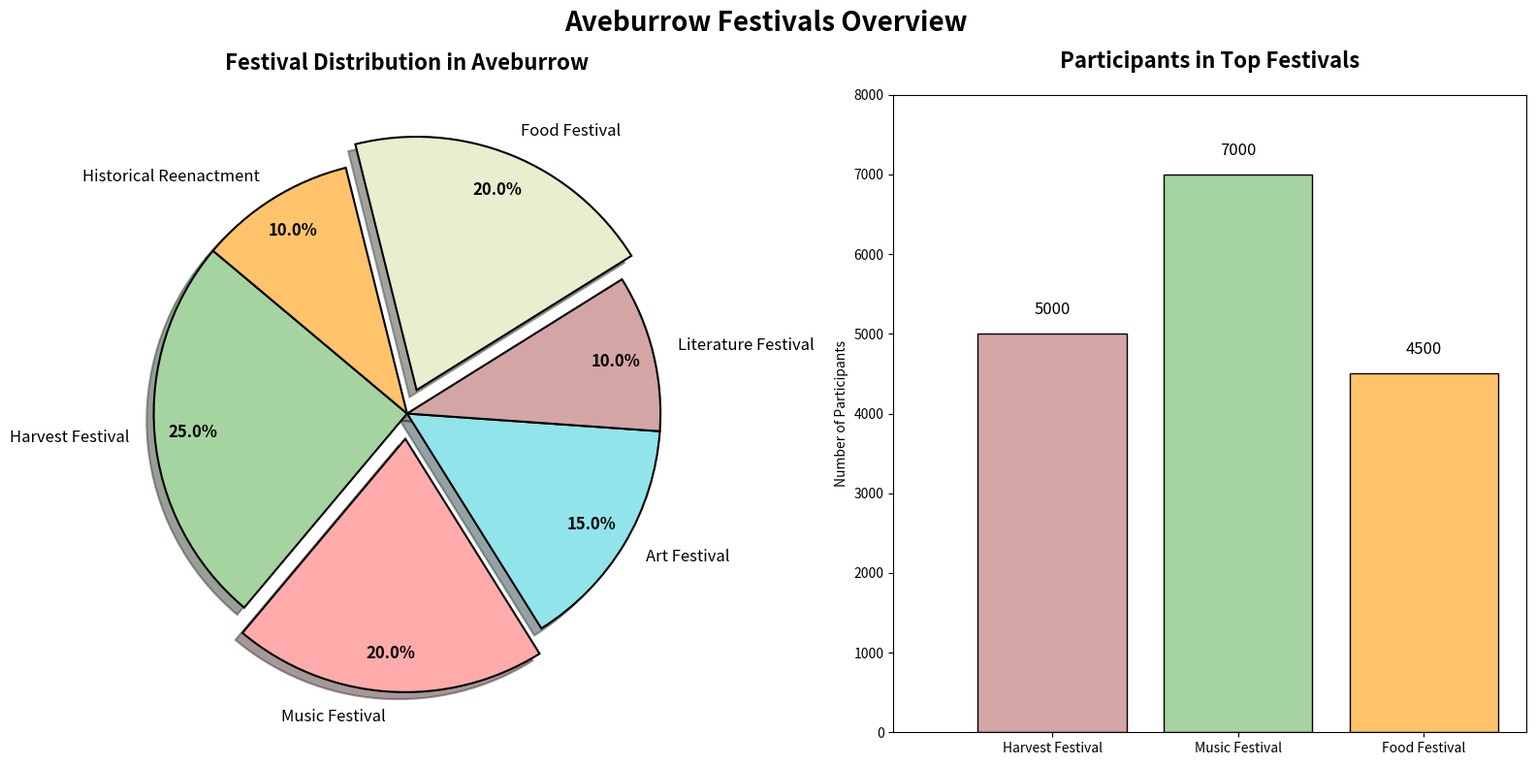

Here is the Python script that generated this plot:
import matplotlib.pyplot as plt
import numpy as np

# Data for the pie chart: Festival types in Aveburrow
festival_labels = ['Harvest Festival', 'Music Festival', 'Art Festival', 'Literature Festival', 'Food Festival', 'Historical Reenactment']
festival_distribution = [25, 20, 15, 10, 20, 10]

# Shuffled colors for the pie chart
festival_colors = ['#A5D4A0', '#FFABAB', '#92E4EB', '#D4A5A5', '#E7EFCF', '#FFC36C']
explode = (0, 0.1, 0, 0, 0.1, 0)

# Data for the bar chart: Number of participants in the top festivals
festival_names = ['Harvest Festival', 'Music Festival', 'Food Festival']

# Shuffled colors for the bar chart
bar_colors = ['#D4A5A5', '#A5D4A0', '#FFC36C']
participants = [5000, 7000, 4500]

# Create the plots
fig, ax = plt.subplots(1, 2, figsize=(16, 8))

# Pie chart
wedges, texts, autotexts = ax[0].pie(
    festival_distribution, 
    labels=festival_labels, 
    colors=festival_colors, 
    explode=explode, 
    autopct='%1.1f%%', 
    startangle=140, 
    pctdistance=0.85, 
    wedgeprops=dict(edgecolor='black', linewidth=1.5),
    shadow=True
)

# Customize text and autotext properties
plt.setp(autotexts, size=12, weight="bold", color='black')
plt.setp(texts, size=12)

# Add a donut effect
centre_circle = plt.Circle((0, 0), 0.70, fc='white')
fig.gca().add_artist(centre_circle)

# Title for the pie chart
ax[0].set_title("Festival Distribution in Aveburrow", fontsize=16, fontweight='bold', pad=20)

# Bar chart for participants
bars = ax[1].bar(festival_names, participants, color=bar_colors, edgecolor='black')

# Add values on bars
for bar in bars:
    yval = bar.get_height()
    ax[1].text(bar.get_x() + bar.get_width()/2, yval + 200, int(yval), ha='center', va='bottom', fontsize=12)

# Title and labels for bar chart
ax[1].set_title("Participants in Top Festivals", fontsize=16, fontweight='bold', pad=20)
ax[1].set_ylabel("Number of Participants")
ax[1].set_ylim(0, 8000)

fig.suptitle("Aveburrow Festivals Overview", fontsize=20, fontweight='bold',)

# Adjust layout
plt.tight_layout()
plt.show()
